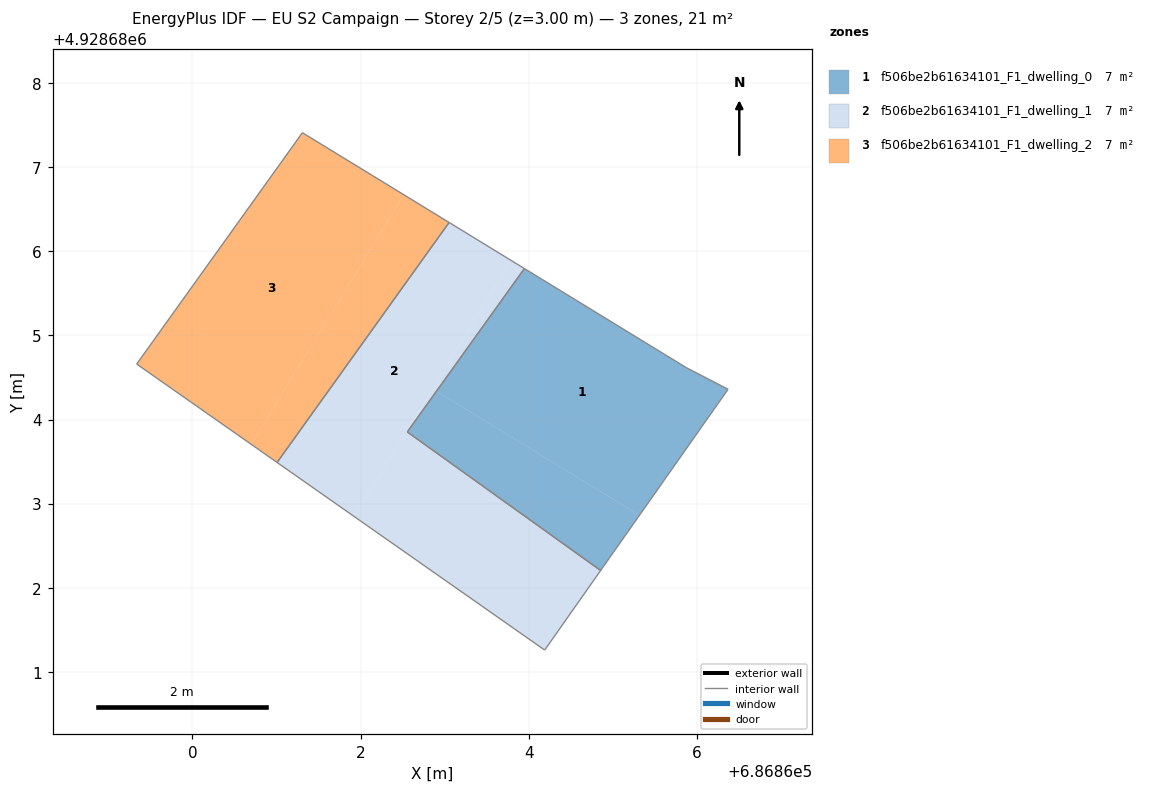
=== STOREY PLAN SPEC (per zone: floor XY polygon, exterior-wall plan segments, windows/doors) ===
zone 1: f506be2b61634101_F1_dwelling_0  (7.0 m²)
  floor: (686865.31, 4928682.86) (686864.85, 4928682.21) (686862.56, 4928683.85) (686862.90, 4928684.34)
  floor: (686865.87, 4928684.62) (686866.37, 4928684.36) (686865.31, 4928682.86) (686862.90, 4928684.34) (686863.95, 4928685.79)
  interior walls: 5
zone 2: f506be2b61634101_F1_dwelling_1  (7.0 m²)
  floor: (686864.19, 4928681.26) (686864.85, 4928682.21) (686862.55, 4928683.85) (686862.83, 4928684.33) (686861.93, 4928682.85)
  floor: (686862.90, 4928684.34) (686863.95, 4928685.79) (686863.79, 4928685.89) (686862.86, 4928684.36)
  floor: (686861.93, 4928682.85) (686863.79, 4928685.89) (686863.05, 4928686.34) (686861.01, 4928683.49)
  floor: (686862.55, 4928683.85) (686862.90, 4928684.34) (686862.86, 4928684.36) (686862.83, 4928684.33)
  interior walls: 6
zone 3: f506be2b61634101_F1_dwelling_2  (7.0 m²)
  floor: (686861.01, 4928683.49) (686863.05, 4928686.34) (686862.51, 4928686.67) (686860.70, 4928683.71)
  floor: (686860.70, 4928683.71) (686862.51, 4928686.67) (686861.31, 4928687.41) (686859.34, 4928684.66)
  interior walls: 4

=== DERIVED (storey summary) ===
Building: EU S2 Campaign
Storey: 2 of 5  (floor level z = 3.00 m)
Storey gross floor area: 21.1 m²
Zones on this storey: 3
  - f506be2b61634101_F1_dwelling_0: floor 7.0 m²
  - f506be2b61634101_F1_dwelling_1: floor 7.0 m²
  - f506be2b61634101_F1_dwelling_2: floor 7.0 m²
Zone adjacency (shared interzone walls):
  - f506be2b61634101_F1_dwelling_0 ↔ f506be2b61634101_F1_dwelling_1
  - f506be2b61634101_F1_dwelling_1 ↔ f506be2b61634101_F1_dwelling_2